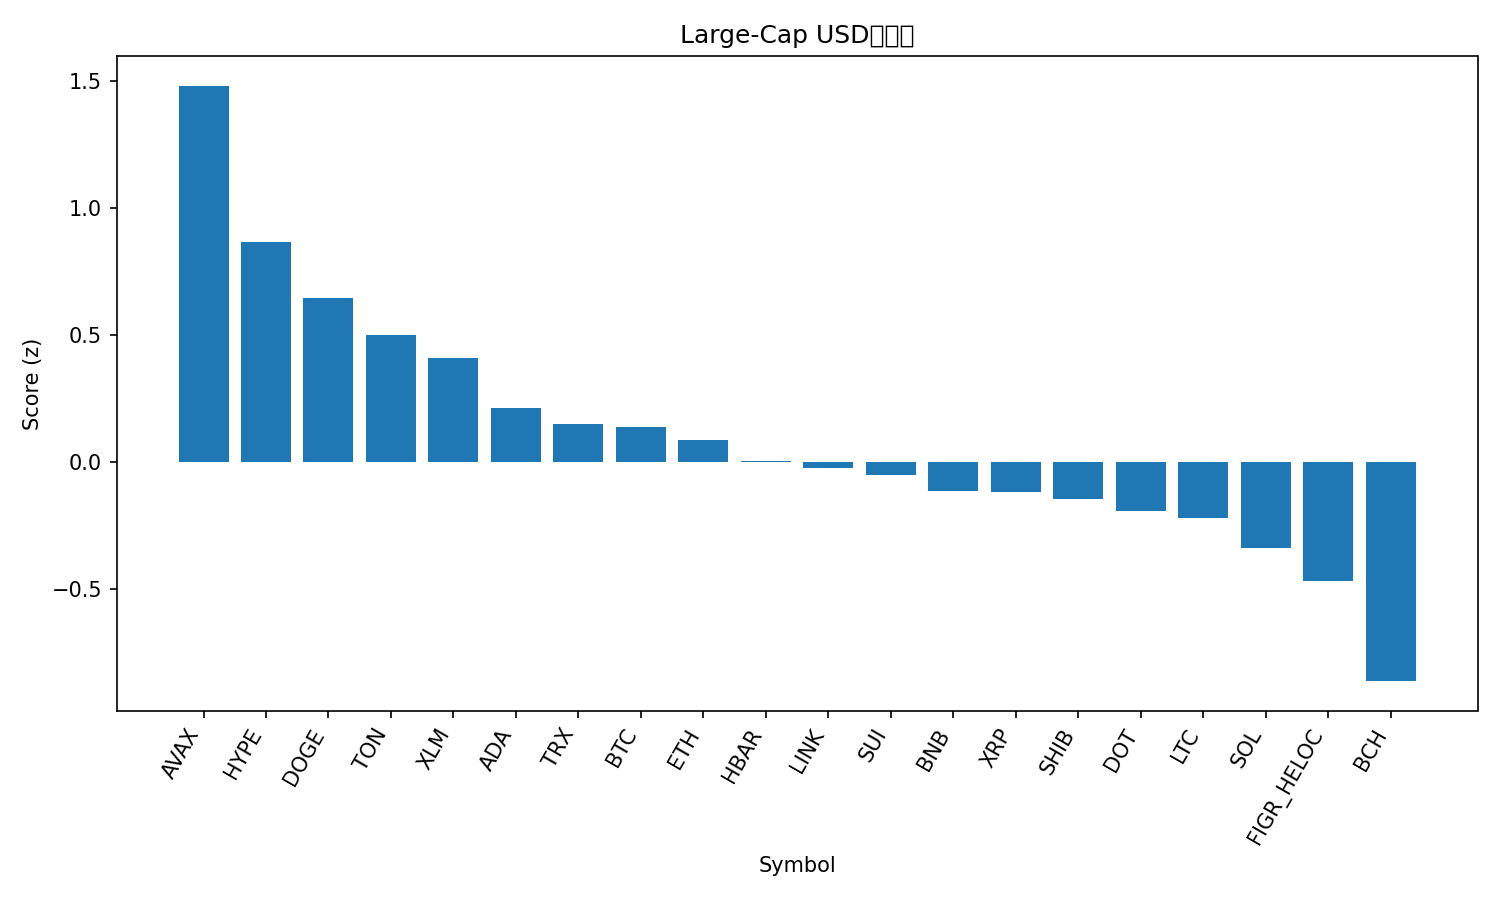

Data behind this chart, as committed beside it:
rank, name, symbol, price, pct_1h, pct_24h, pct_7d, pct_1h_vs_btc, pct_24h_vs_btc, pct_7d_vs_btc, market_cap_rank, market_cap, volume_usd, score
1, Avalanche, AVAX, 28.87, -0.7432, 10.48, 14.39, -0.7144, 8.306, 12.61, 21, 12207116773, 1836889780, 1.481
2, Hyperliquid, HYPE, 55.47, -0.08085, 3.205, 20.88, -0.05215, 1.031, 19.1, 14, 15030006757, 724933364, 0.8665
3, Dogecoin, DOGE, 0.2466, 0.1243, 2.487, 13.14, 0.153, 0.3136, 11.36, 9, 37251997780, 2660094803, 0.6448
4, Toncoin, TON, 3.19, 0.4923, 2.517, -0.274, 0.521, 0.3437, -2.054, 29, 8185139156, 172545628, 0.4984
5, Stellar, XLM, 0.3867, -0.03876, 3.03, 7.095, -0.01006, 0.8566, 5.315, 19, 12288604127, 221703472, 0.4091
6, Cardano, ADA, 0.8888, 0.07633, 1.593, 6.331, 0.105, -0.5808, 4.552, 10, 32460210161, 1486731887, 0.2098
7, TRON, TRX, 0.3417, 0.1853, 1.932, 0.01269, 0.214, -0.242, -1.767, 11, 32345940265, 622347125, 0.1501
8, Bitcoin, BTC, 113844, -0.0287, 2.174, 1.78, 0.0, 0.0, 0.0, 1, 2268107017924, 50869751080, 0.1353
9, Ethereum, ETH, 4376, 0.2395, 1.438, -2.005, 0.2682, -0.7361, -3.784, 2, 528505843892, 35011791719, 0.08493
10, Hedera, HBAR, 0.2342, -0.2633, 1.775, 7.44, -0.2346, -0.3984, 5.66, 25, 9938910456, 203601152, 0.003136
11, Chainlink, LINK, 23.73, -0.01768, 1.956, -0.5069, 0.01102, -0.2176, -2.287, 13, 16088818884, 799440839, -0.02676
12, Sui, SUI, 3.6, -0.2924, 1.738, 6.598, -0.2637, -0.4355, 4.818, 18, 12839490167, 1062945914, -0.0538
13, BNB, BNB, 890.4, -0.09935, 1.008, 4.162, -0.07064, -1.166, 2.382, 5, 123957305917, 1810305129, -0.1138
14, XRP, XRP, 2.99, -0.1864, 1.116, 5.338, -0.1577, -1.058, 3.558, 3, 178265762184, 4178698480, -0.1203
15, Shiba Inu, SHIB, 1.304e-05, -0.1053, 0.7831, 4.638, -0.07655, -1.391, 2.858, 31, 7687008076, 205242110, -0.148
16, Polkadot, DOT, 4.21, -0.6583, 2.122, 9.215, -0.6296, -0.05223, 7.435, 34, 6418647334, 331297729, -0.1929
17, Litecoin, LTC, 116.1, -0.5818, 2.757, 2.843, -0.5531, 0.583, 1.063, 26, 8855300611, 662631369, -0.2228
18, Solana, SOL, 223.2, -0.7227, 2.064, 6.131, -0.694, -0.11, 4.351, 6, 121084650455, 9211436351, -0.3409
19, Figure Heloc, FIGR_HELOC, 0.9926, 0.0004534, -0.4879, -0.4536, 0.02916, -2.662, -2.233, 20, 12259075567, 22412866, -0.4703
20, Bitcoin Cash, BCH, 577, -0.3494, -0.8115, -1.969, -0.3207, -2.985, -3.749, 23, 11497622818, 306276589, -0.8643
21, Cronos, CRO, 0.2589, -1.938, 0.553, -4.786, -1.909, -1.621, -6.566, 28, 8712747423, 125343989, -1.99
